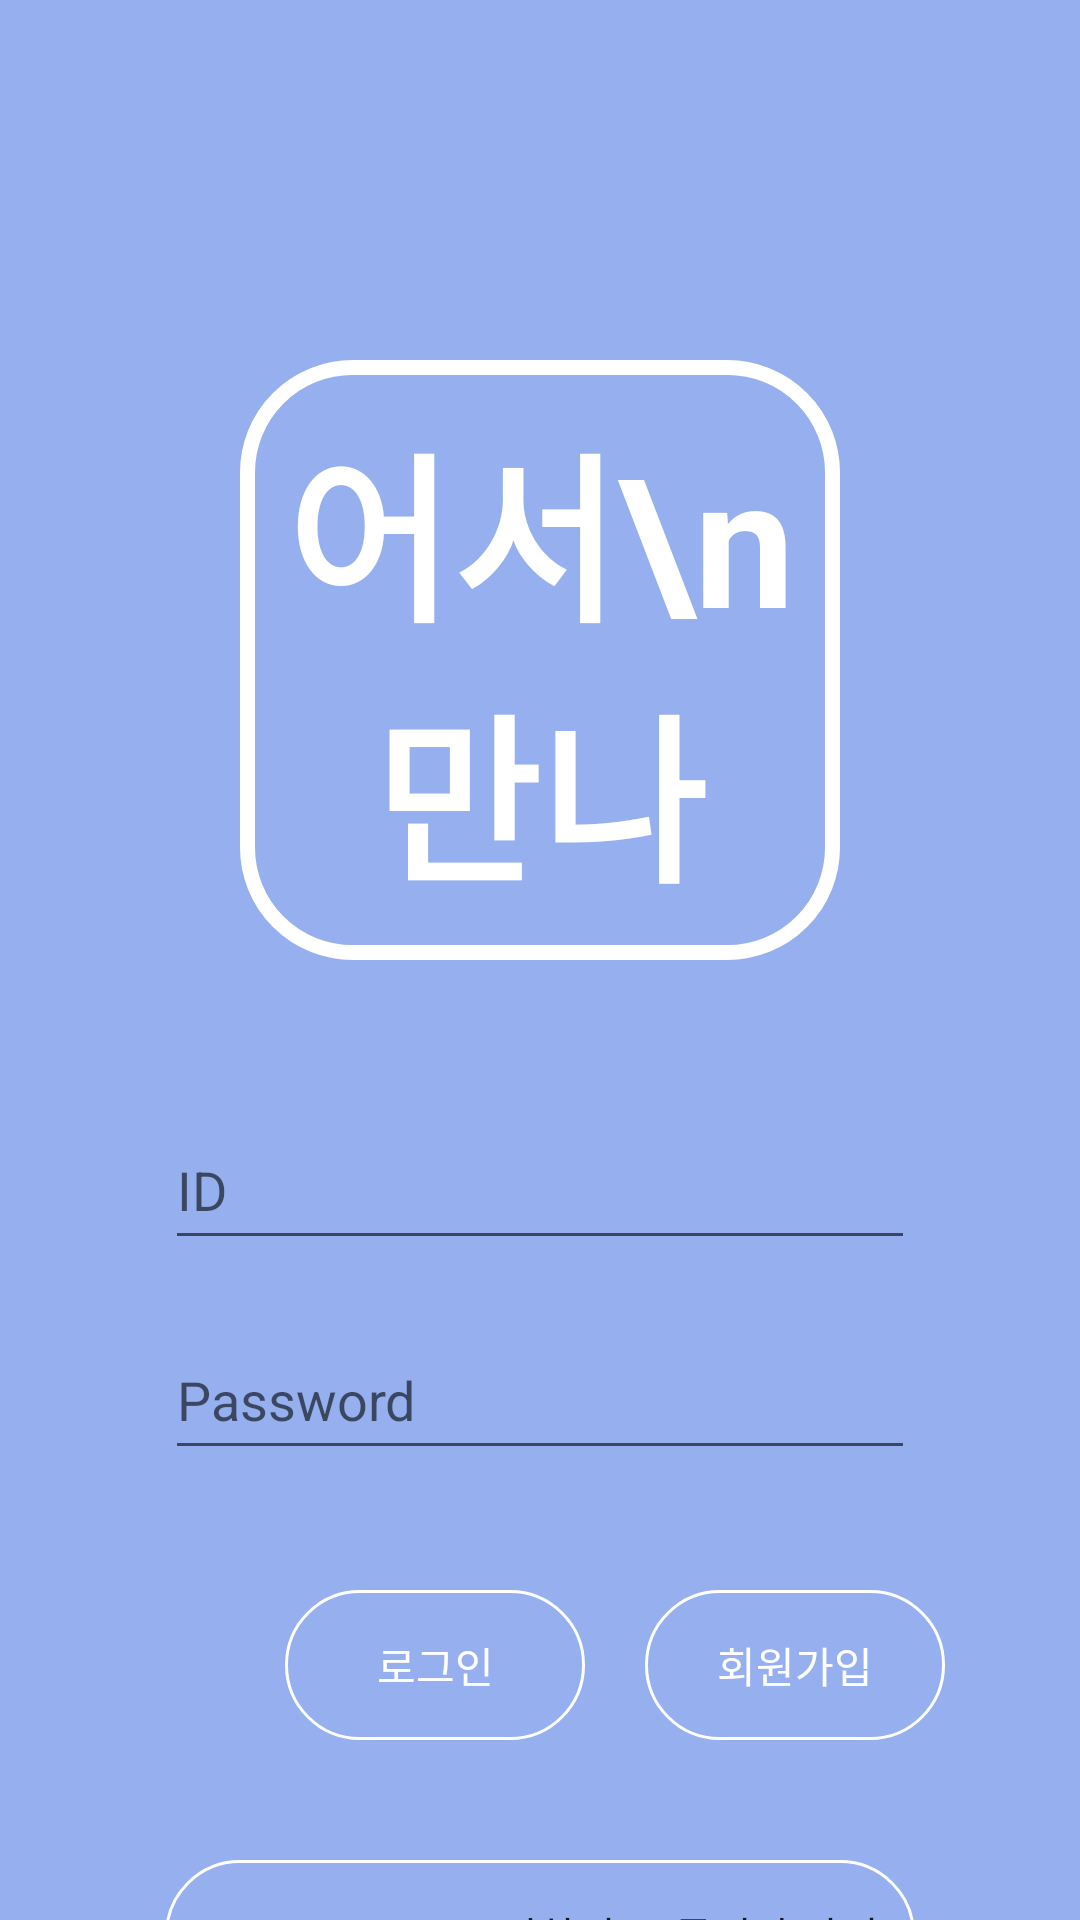

Reconstruct the res/layout file that produces this screen, plus the resources it refers to.
<!-- AndroidManifest.xml: application theme Theme.Nu_Udi_Ya -->
<!-- res/layout/activity_login.xml -->
<?xml version="1.0" encoding="utf-8"?>
<layout
    xmlns:android="http://schemas.android.com/apk/res/android"
    xmlns:app="http://schemas.android.com/apk/res-auto"
    xmlns:tools="http://schemas.android.com/tools">


        <LinearLayout
            android:background="#95AFEF"
            android:layout_width="match_parent"
            android:layout_height="match_parent"
            android:orientation="vertical">


            <TextView
                android:id="@+id/app_title"
                android:layout_gravity="center"
                android:layout_width="200dp"
                android:layout_height="200dp"
                android:layout_marginTop="120dp"
                android:background="@drawable/radius"
                android:gravity="center"
                android:text="어서\n만나"
                android:textColor="@color/white"
                android:textSize="60sp"
                android:textStyle="bold" />

            <EditText
                android:id="@+id/editTextPersonName"
                android:layout_width="250dp"
                android:layout_height="50dp"
                android:layout_gravity="center"
                android:layout_marginTop="50dp"
                android:ems="10"
                android:hint="ID"
                android:inputType="textPersonName" />

            <EditText
                android:id="@+id/editTextPassword"
                android:layout_width="250dp"
                android:layout_height="50dp"
                android:layout_gravity="center"
                android:layout_marginTop="20dp"
                android:ems="10"
                android:hint="Password"
                android:inputType="textPassword" />

            <LinearLayout
                android:layout_width="match_parent"
                android:layout_height="80dp"
                android:orientation="horizontal"
                android:layout_marginTop="40dp">

                <Button
                    android:id="@+id/loginBtn"
                    android:layout_width="100dp"
                    android:layout_height="50dp"
                    android:layout_marginLeft="95dp"
                    android:textColor="@color/white"
                    android:background="@drawable/login_button_color"
                    android:backgroundTint="#00000000"
                    android:backgroundTintMode="screen"
                    android:text="로그인" />


                <Button
                    android:id="@+id/signUpBtn"
                    android:layout_width="100dp"
                    android:layout_height="50dp"
                    android:textColor="@color/white"
                    android:background="@drawable/login_button_color"
                    android:layout_marginLeft="20dp"
                    android:text="회원가입" />

            </LinearLayout>

            <Button
                android:id="@+id/faceBookBtn"
                android:layout_width="250dp"
                android:background="@drawable/login_button_color"
                android:layout_height="50dp"
                android:layout_gravity="center"
                android:layout_marginTop="10dp"
                android:text="facebook 로그인하기\n 들어갈 자리" />



        </LinearLayout>
</layout>
<!-- resources referenced by this layout -->
<resources>
  <!-- drawable login_button_color (drawable) -->
  <?xml version="1.0" encoding="utf-8"?>
  <layer-list xmlns:android="http://schemas.android.com/apk/res/android">
  
      <item>
          <shape android:shape="rectangle">
              <stroke android:width="1dp"
                  android:color="#ffffff"/>
              <solid android:color="#00000000">
              </solid>
              <corners
                  android:bottomLeftRadius="35dp"
                  android:bottomRightRadius="35dp"
                  android:topLeftRadius="35dp"
                  android:topRightRadius="35dp"></corners>
              <stroke android:width="1dp"
                  android:color="#ffffff">
              </stroke>
          </shape>
  
      </item>
  </layer-list>
  <!-- drawable radius (drawable) -->
  <?xml version="1.0" encoding="utf-8"?>
  <shape xmlns:android="http://schemas.android.com/apk/res/android"
      android:shape="rectangle" android:padding = "10dp">
  
      <corners
          android:bottomLeftRadius="35dp"
          android:bottomRightRadius="35dp"
          android:topLeftRadius="35dp"
          android:topRightRadius="35dp"></corners>
      <stroke android:width="5dp"
          android:color="#ffffff">
      </stroke>
  </shape>
  <style name="Theme.Nu_Udi_Ya" parent="Theme.AppCompat.Light">
  
          
          <item name="colorPrimary">@color/purple_500</item>
          <item name="windowNoTitle">true</item>
          <item name="colorPrimaryVariant">@color/purple_700</item>
          <item name="colorOnPrimary">@color/white</item>
          
          <item name="colorSecondary">@color/teal_200</item>
          <item name="colorSecondaryVariant">@color/teal_700</item>
          <item name="colorOnSecondary">@color/black</item>
          
          <item name="android:statusBarColor" tools:targetApi="l">?attr/colorPrimaryVariant</item>
          
      </style>
  <!-- not gathered from this repository: default colours our renderer supplied (Android Studio template values) -->
  <color name="purple_500">#FF6200EE</color>
  <color name="purple_700">#FF3700B3</color>
  <color name="teal_200">#FF03DAC5</color>
  <color name="teal_700">#FF018786</color>
  <color name="black">#FF000000</color>
  <color name="white">#FFFFFFFF</color>
</resources>
